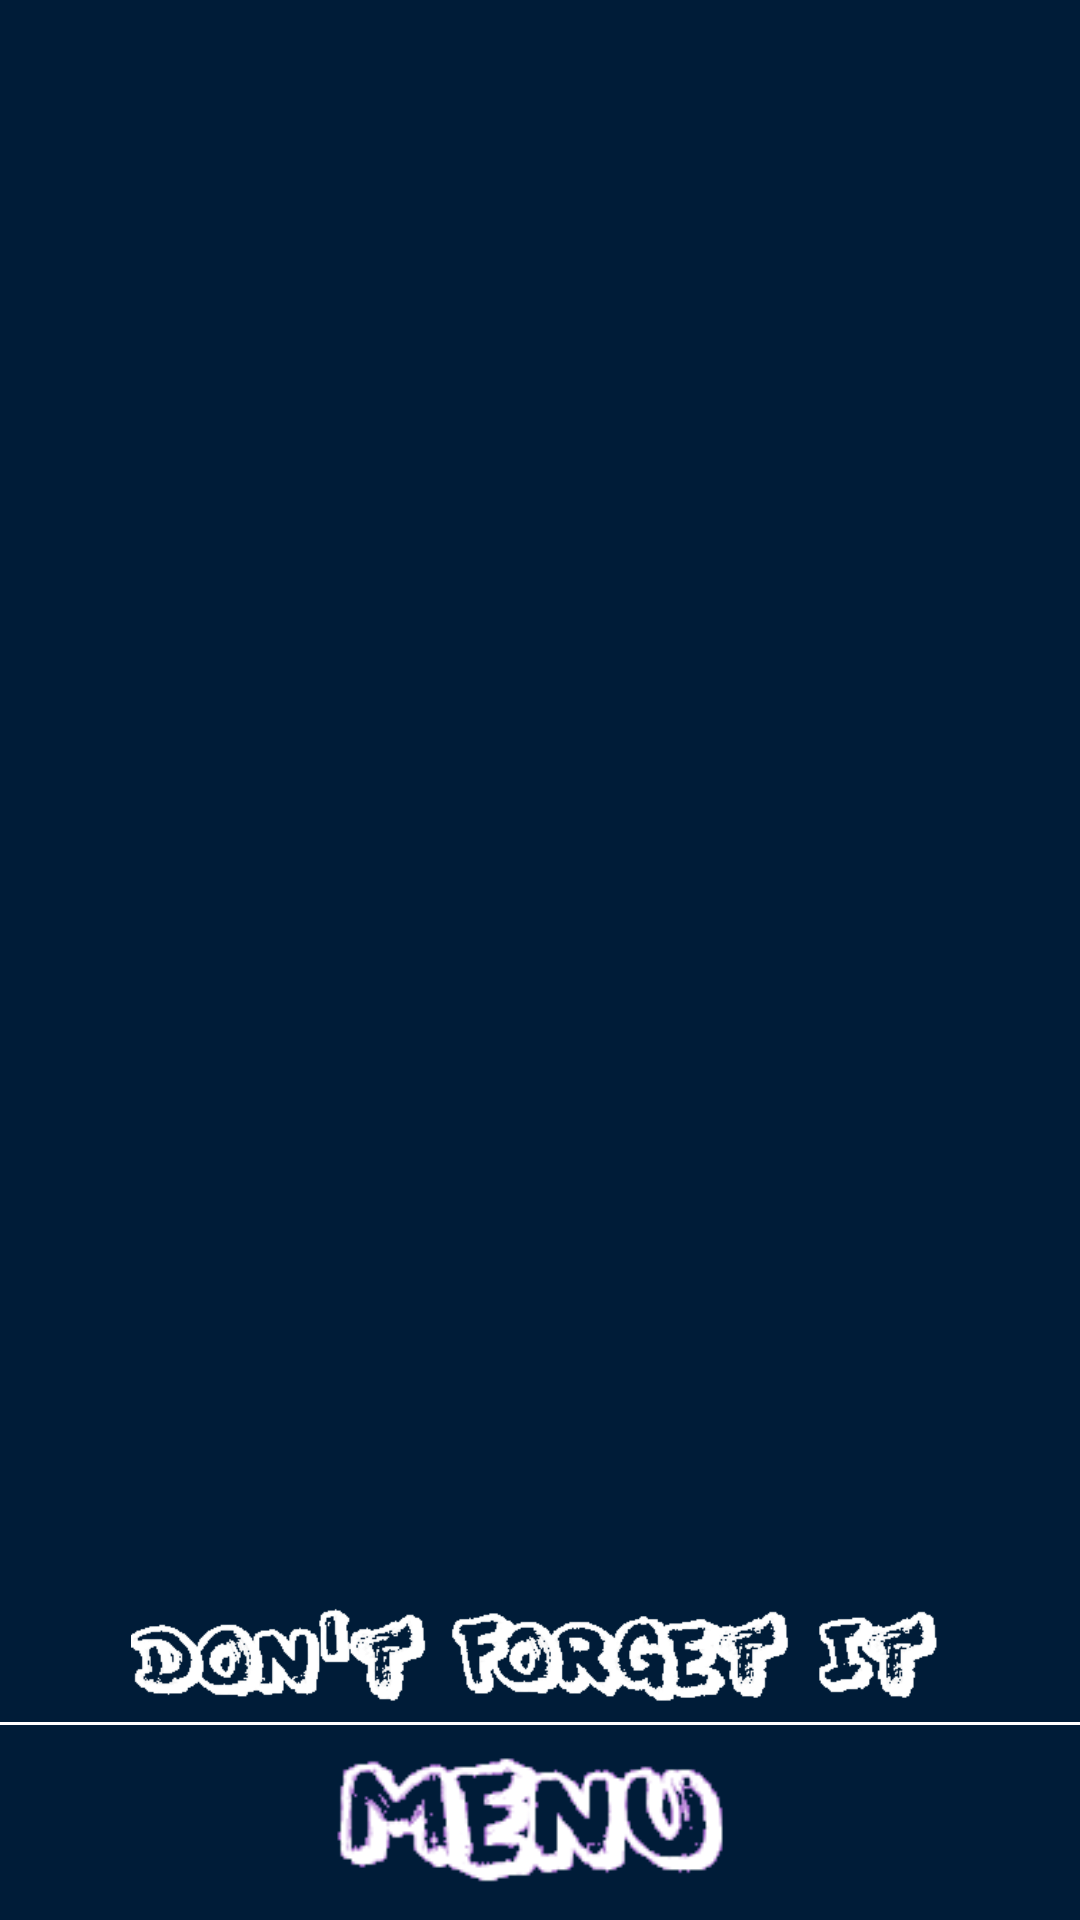

Produce the Android XML layout that renders to this screen, including the resource entries it uses.
<!-- AndroidManifest.xml: application theme AppTheme -->
<!-- res/layout/nav_header_main.xml -->
<?xml version="1.0" encoding="utf-8"?>
<LinearLayout xmlns:android="http://schemas.android.com/apk/res/android"
    xmlns:app="http://schemas.android.com/apk/res-auto"
    android:layout_width="match_parent"
    android:layout_height="@dimen/nav_header_height"
    android:background="#001C38"
    android:gravity="bottom"
    android:orientation="vertical"
    android:paddingBottom="@dimen/activity_vertical_margin"
    android:paddingTop="@dimen/activity_vertical_margin"
    android:theme="@style/ThemeOverlay.AppCompat.Dark">

    <ImageView
        android:id="@+id/imageView"
        android:layout_width="wrap_content"
        android:layout_height="45dp"
        android:paddingTop="5dp"
        android:layout_gravity="center_horizontal"
        app:srcCompat="@drawable/logo" />

    <View android:id="@+id/separator"
        android:background="#ffffff"
        android:layout_width = "fill_parent"
        android:layout_height="1dip"
        android:layout_centerVertical ="true"
        android:layout_alignParentTop="true"/>

    <ImageView
        android:id="@+id/menuText"
        android:layout_width="wrap_content"
        android:layout_height="60dp"
        android:paddingTop="5dp"
        android:layout_gravity="center_horizontal"
        app:srcCompat="@drawable/menutext" />

</LinearLayout>
<!-- resources referenced by this layout -->
<resources>
  <dimen name="activity_vertical_margin">5dp</dimen>
  <dimen name="nav_header_height">120dp</dimen>
  <!-- drawable logo: png bitmap (drawable, 6684 bytes) -->
  <!-- drawable menutext: png bitmap (drawable, 2113 bytes) -->
  <style name="AppTheme" parent="Theme.AppCompat.Light.DarkActionBar">
          
          <item name="colorPrimary">@color/colorPrimary</item>
          <item name="colorPrimaryDark">@color/colorPrimaryDark</item>
          <item name="colorAccent">@color/colorAccent</item>
          <item name="windowActionBar">false</item>
          <item name="windowNoTitle">true</item>
      </style>
  <!-- not gathered from this repository: default colours our renderer supplied (Android Studio template values) -->
  <color name="colorPrimary">#FF6200EE</color>
  <color name="colorPrimaryDark">#FF3700B3</color>
  <color name="colorAccent">#FF03DAC5</color>
</resources>
